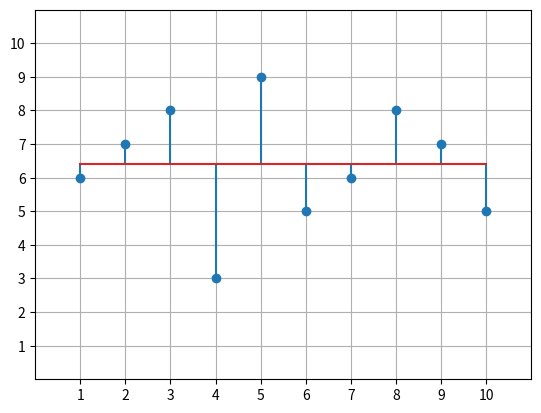

This chart was generated by the following Python code:
import matplotlib.pyplot as plt
import numpy as np

def classroom_average(notas):
    # Soma as notas
    soma_das_notas = 0
    for i in notas:
        soma_das_notas += i

    return soma_das_notas / len(notas)

aluno = [1, 2, 3, 4, 5, 6, 7, 8, 9, 10]
notas = [6, 7, 8, 3, 9, 5, 6, 8, 7, 5]
media_da_sala = classroom_average(notas)
print("Média da sala:", media_da_sala)

figura, eixo = plt.subplots()

eixo.stem(aluno, notas, bottom=media_da_sala)

# Adiciona grade aos dois eixos do gráfico
eixo.grid(axis='both')
# Ajusta escala dos eixos
eixo.set(xlim=(0, 11), xticks=np.arange(1, 11), ylim=(0, 11), yticks=np.arange(1, 11))

plt.show()
